Run: headless pygame with SDL's dummy video driver; simulated clock (each Clock.tick advances the game by its frame time, no real sleeping); random seed 0; keys injected as events and as key.get_pressed() state; no mouse input.
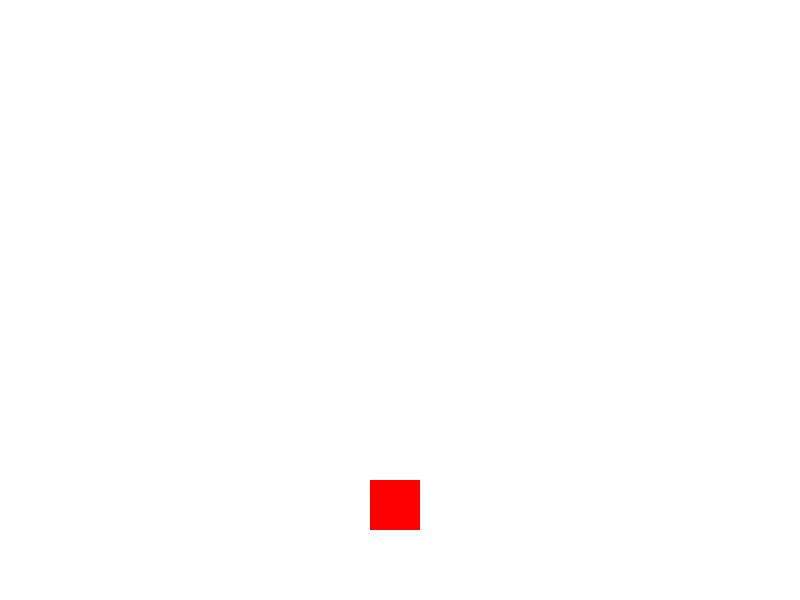
Frame 1 of 4 · flips 1–60 · no input
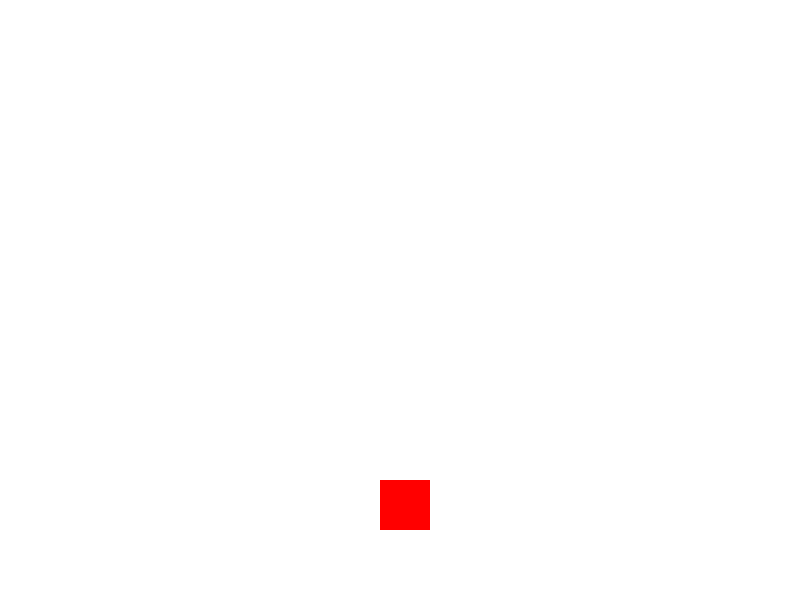
Frame 2 of 4 · flips 61–180 · tapped SPACE, RETURN · held RIGHT (→), D
Frame 3 of 4 · flips 181–300 · held DOWN (↓), S · screen unchanged from frame 2, image omitted
Frame 4 of 4 · flips 301–420 · held LEFT (←), A, UP (↑), W · screen same as frame 1, image omitted

The pygame program that drew these frames:

import pygame
import sys

# 1. 初始化Pygame
pygame.init()

# 2. 设置游戏窗口
screen_width = 800
screen_height = 600
screen = pygame.display.set_mode((screen_width, screen_height))
pygame.display.set_caption("我的第一个游戏")

# 定义颜色 (RGB值)
BLACK = (0, 0, 0)
WHITE = (255, 255, 255)
RED = (255, 0, 0)

# 玩家位置（从一个矩形开始）
player_x = 370
player_y = 480
player_width = 50
player_height = 50

# 3. 游戏主循环
clock = pygame.time.Clock()  # 用于控制帧率
running = True
while running:
    # --- 事件处理 ---
    for event in pygame.event.get():
        if event.type == pygame.QUIT:  # 点击窗口关闭按钮
            running = False
        # 键盘按下事件
        if event.type == pygame.KEYDOWN:
            if event.key == pygame.K_LEFT:
                player_x -= 10
            if event.key == pygame.K_RIGHT:
                player_x += 10

    # --- 游戏逻辑更新 ---
    # (这里可以添加碰撞检测、得分更新等)

    # --- 画面渲染 ---
    screen.fill(WHITE)                          # 用白色清屏
    pygame.draw.rect(screen, RED, (player_x, player_y, player_width, player_height)) # 画玩家
    pygame.display.flip()                        # 更新整个屏幕

    # 控制游戏帧率为60 FPS
    clock.tick(60)

# 4. 退出游戏
pygame.quit()
sys.exit()
